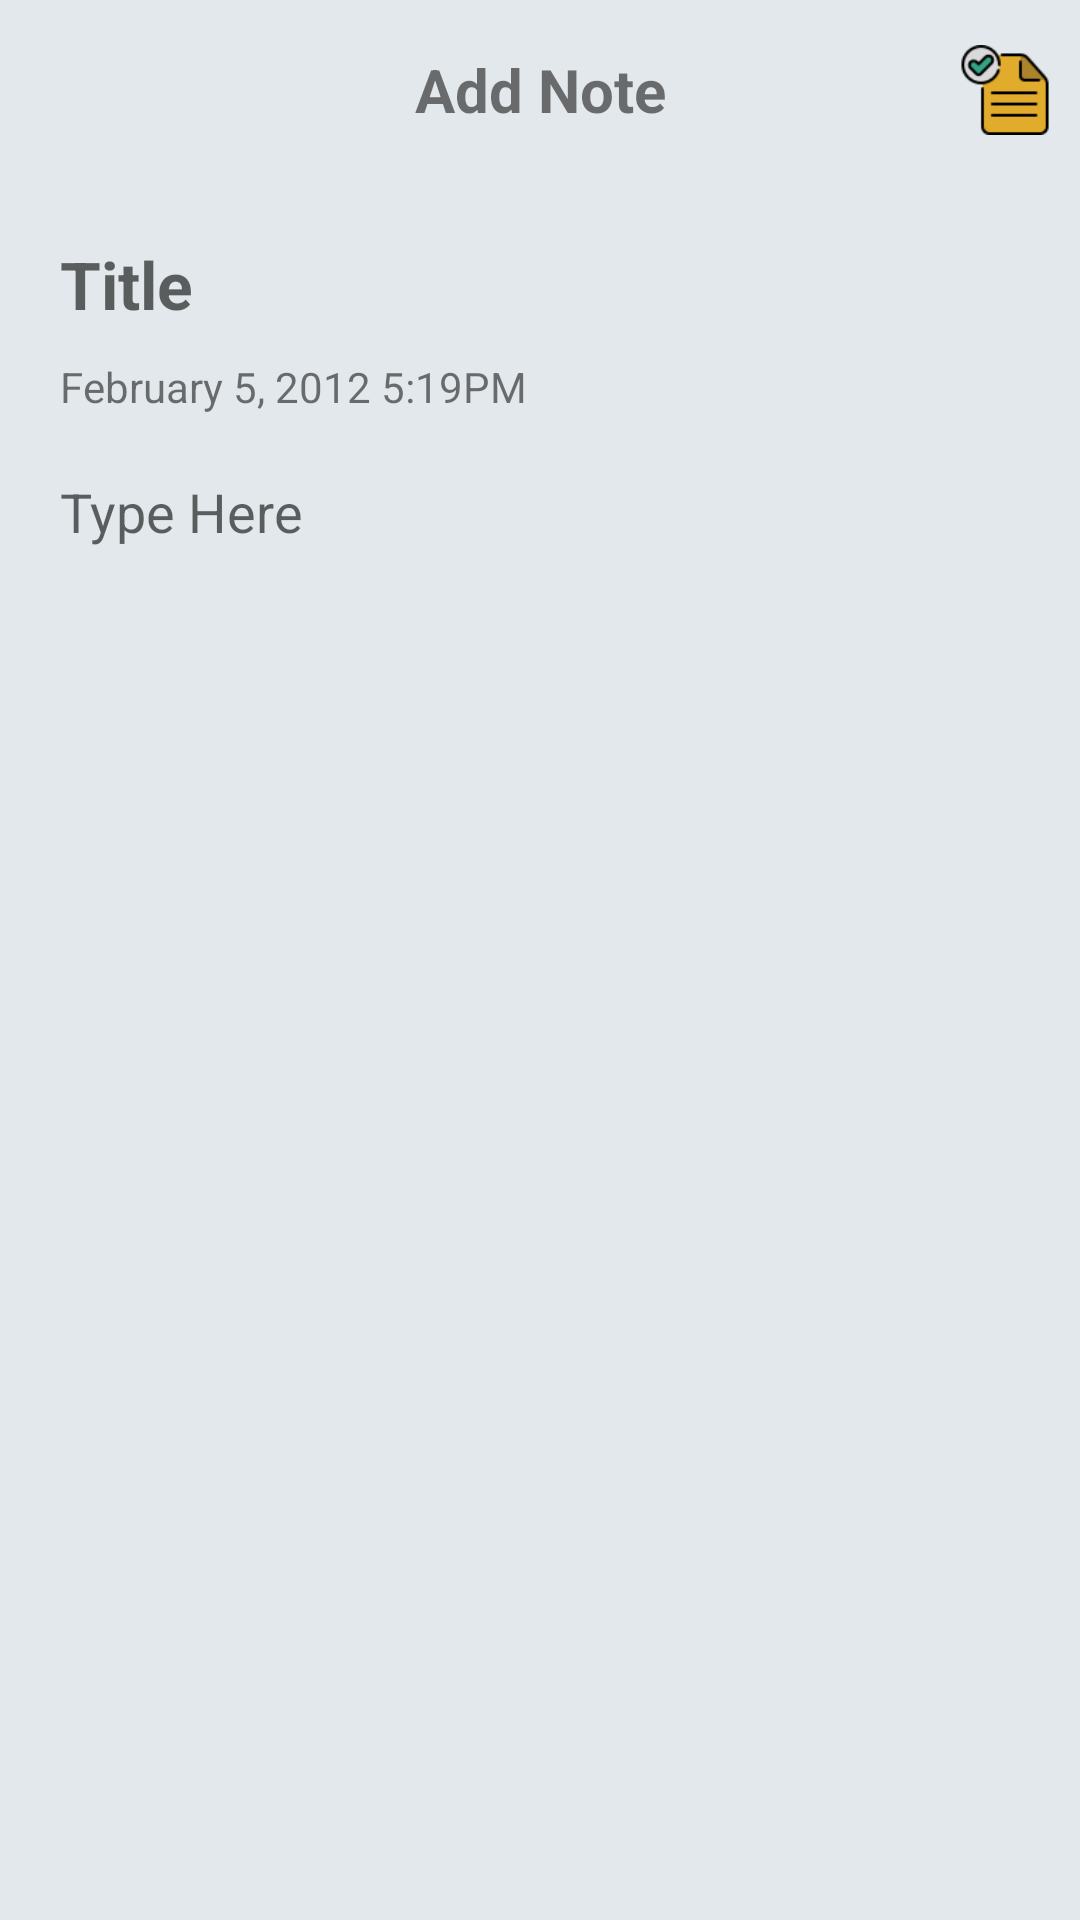

Layout XML and referenced resources for this Android screen:
<!-- AndroidManifest.xml: application theme Theme.Notes -->
<!-- res/layout/activity_add_note.xml -->
<?xml version="1.0" encoding="utf-8"?>
<ScrollView xmlns:android="http://schemas.android.com/apk/res/android"
    xmlns:app="http://schemas.android.com/apk/res-auto"
    xmlns:tools="http://schemas.android.com/tools"
    android:layout_width="match_parent"
    android:layout_height="match_parent"
    android:orientation="vertical"
    android:background="#e2e8eb"
    tools:context=".activities.AddNoteActivity">


    <LinearLayout
        android:layout_width="match_parent"
        android:orientation="vertical"
        android:layout_height="match_parent">
        <androidx.appcompat.widget.Toolbar
            android:id="@+id/toolbar"
            android:layout_width="match_parent"
            app:navigationIcon="@drawable/baseline_arrow_back_ios_24"
            android:layout_height="60dp">
            <ImageView
                android:id="@+id/bSave"
                android:layout_width="30dp"
                android:layout_height="30dp"
                android:layout_gravity="right"
                android:layout_margin="10dp"
                android:src="@drawable/file"/>
            <TextView
                android:layout_width="wrap_content"
                android:layout_height="wrap_content"
                android:id="@+id/tvHeader"
                android:textSize="20sp"
                android:textStyle="bold"
                android:layout_gravity="center"
                android:text="Add Note"/>
        </androidx.appcompat.widget.Toolbar>
        <EditText
            android:id="@+id/tvTitle"
            android:layout_width="match_parent"
            android:background="@android:color/transparent"
            android:layout_height="wrap_content"
            android:textSize="22sp"
            android:layout_marginTop="20dp"
            android:layout_marginStart="20dp"
            android:layout_marginEnd="20dp"
            android:textStyle="bold"
            android:hint="Title"/>
        <TextView
            android:id="@+id/tvDate"
            android:layout_width="wrap_content"
            android:layout_height="wrap_content"
            android:textSize="14sp"
            android:layout_marginTop="10dp"
            android:layout_marginStart="20dp"
            android:layout_marginEnd="20dp"
            android:text="February 5, 2012 5:19PM"/>
        <EditText
            android:id="@+id/et_Desc"
            android:layout_width="match_parent"
            android:layout_height="match_parent"
            android:hint="Type Here"
            android:ems="10"
            android:focusedByDefault="true"
            android:textSize="18sp"
            android:layout_margin="20dp"
            android:background="@android:color/transparent"
            android:gravity="start|top"
            android:inputType="textMultiLine" />
    </LinearLayout>

</ScrollView>
<!-- resources referenced by this layout -->
<resources>
  <!-- drawable file: png bitmap (drawable, 3956 bytes) -->
  <style name="Theme.Notes" parent="Theme.AppCompat.DayNight.NoActionBar">
          
          <item name="colorPrimary">#e2e8eb</item>
          <item name="colorOnPrimary">@color/white</item>
          
  
          <item name="colorOnSecondary">@color/black</item>
          
          <item name="android:statusBarColor">#e2e8eb</item>
          <item name="android:windowLightStatusBar">true</item>
          
      </style>
  <!-- not gathered from this repository: default colours our renderer supplied (Android Studio template values) -->
  <color name="black">#FF000000</color>
  <color name="white">#FFFFFFFF</color>
</resources>
